Run: headless pygame with SDL's dummy video driver; simulated clock (each Clock.tick advances the game by its frame time, no real sleeping); random seed 0; keys injected as events and as key.get_pressed() state; no mouse input.
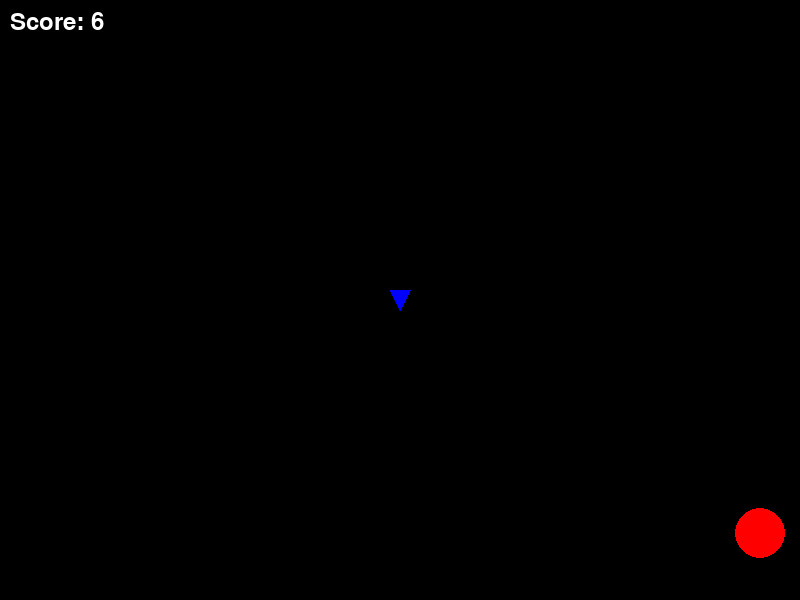
Frame 1 of 4 · flips 1–60 · no input
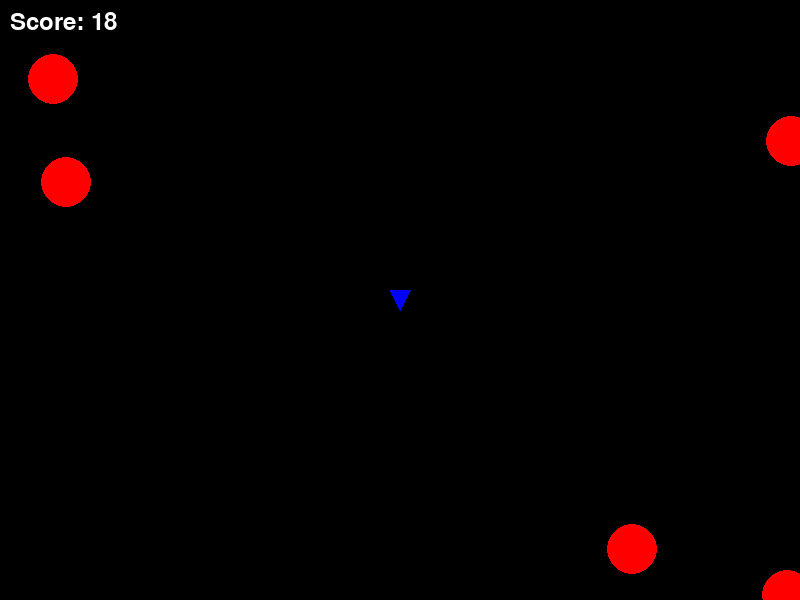
Frame 2 of 4 · flips 61–180 · tapped SPACE, RETURN · held RIGHT (→), D
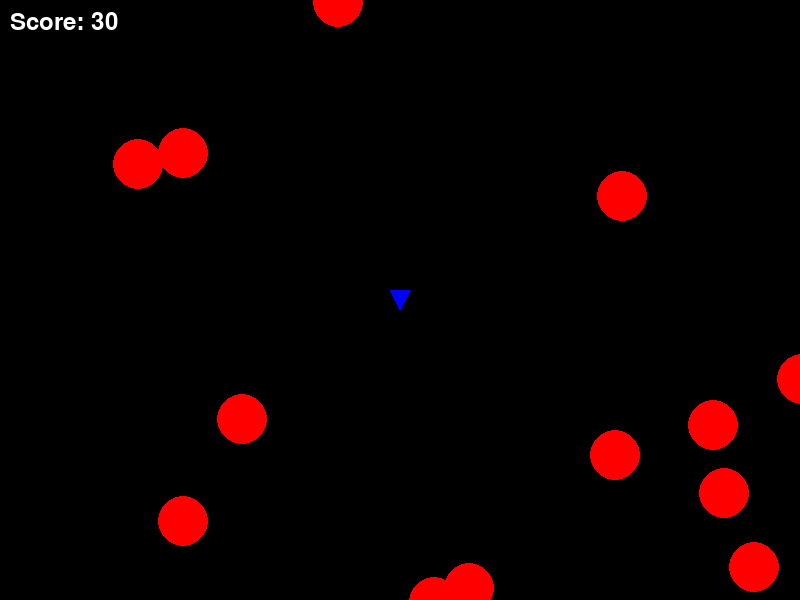
Frame 3 of 4 · flips 181–300 · held DOWN (↓), S
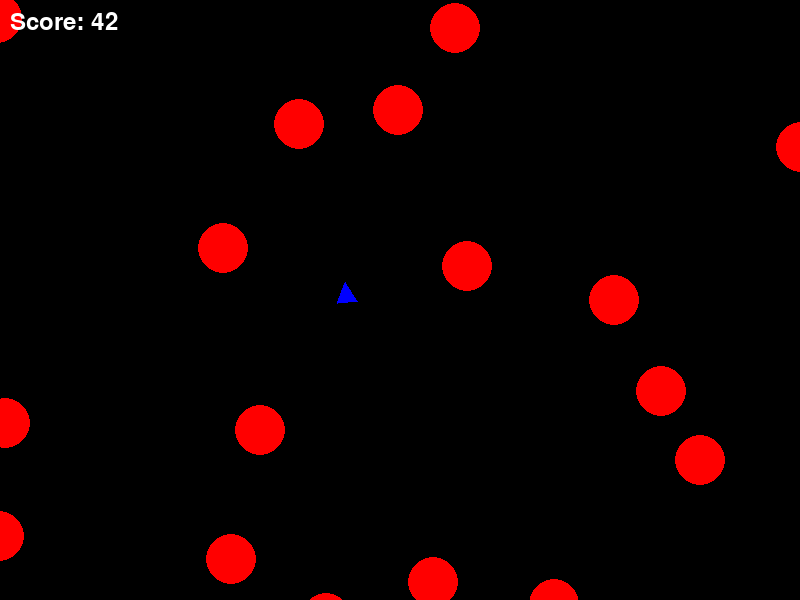
Frame 4 of 4 · flips 301–420 · held LEFT (←), A, UP (↑), W

The pygame program that drew these frames:

import pygame
import random
import math

# Initialize Pygame
pygame.init()

# Constants
WIDTH, HEIGHT = 800, 600
WHITE = (255, 255, 255)
RED = (255, 0, 0)
BLUE = (0, 0, 255)
SPACESHIP_SIZE = 10
METEOR_SIZE = 25
MAX_SPEED = 5
DETECTION_RADIUS = 110
AVOIDANCE_STRENGTH = 0.5
CENTERING_STRENGTH = 0.1

# Set up display
screen = pygame.display.set_mode((WIDTH, HEIGHT))
pygame.display.set_caption("Autopilot Spaceship")

class Spaceship:
    def __init__(self):
        self.x = WIDTH // 2
        self.y = HEIGHT // 2
        self.velocity_x = 0
        self.velocity_y = 0
        self.angle = 0  # New angle attribute
        
    def avoid_meteors(self, meteors):
        avoidance_vector = [0, 0]
        in_danger = False
        
        for meteor in meteors:
            distance = math.hypot(self.x - meteor.x, self.y - meteor.y)
            if distance < DETECTION_RADIUS and distance > 0:
                in_danger = True
                avoidance_vector[0] += (self.x - meteor.x) / distance
                avoidance_vector[1] += (self.y - meteor.y) / distance
                
        # Normalize and apply avoidance
        length = math.hypot(*avoidance_vector)
        if length > 0:
            self.velocity_x += (avoidance_vector[0] / length) * AVOIDANCE_STRENGTH
            self.velocity_y += (avoidance_vector[1] / length) * AVOIDANCE_STRENGTH
            
        # If not in danger, move towards the center of the screen
        if not in_danger:
            center_x = WIDTH / 2
            center_y = HEIGHT / 2
            dx = center_x - self.x
            dy = center_y - self.y
            norm = math.hypot(dx, dy)
            if norm != 0:
                dx /= norm
                dy /= norm
            self.velocity_x += dx * CENTERING_STRENGTH
            self.velocity_y += dy * CENTERING_STRENGTH
            
        # Limit speed
        speed = math.hypot(self.velocity_x, self.velocity_y)
        if speed > MAX_SPEED:
            self.velocity_x = (self.velocity_x / speed) * MAX_SPEED
            self.velocity_y = (self.velocity_y / speed) * MAX_SPEED
            
        # Calculate angle
        if self.velocity_x != 0 or self.velocity_y != 0:
            self.angle = math.degrees(math.atan2(-self.velocity_y, self.velocity_x))
            
        self.x += self.velocity_x
        self.y += self.velocity_y
        
        # Keep within screen bounds
        self.x = max(SPACESHIP_SIZE, min(WIDTH - SPACESHIP_SIZE, self.x))
        self.y = max(SPACESHIP_SIZE, min(HEIGHT - SPACESHIP_SIZE, self.y))
        
    def draw(self):
        # Define the original points of the spaceship
        points = [
            (self.x, self.y + SPACESHIP_SIZE),  # New front of the ship
            (self.x - SPACESHIP_SIZE, self.y - SPACESHIP_SIZE),
            (self.x + SPACESHIP_SIZE, self.y - SPACESHIP_SIZE)
        ]
        
        # Rotate the points
        rotated_points = [
            (
                self.x + (x - self.x) * math.cos(math.radians(self.angle)) - (y - self.y) * math.sin(math.radians(self.angle)),
                self.y + (x - self.x) * math.sin(math.radians(self.angle)) + (y - self.y) * math.cos(math.radians(self.angle))
            )
            for x, y in points
        ]
        
        # Draw the rotated polygon
        pygame.draw.polygon(screen, BLUE, rotated_points)

class Meteor:
    def __init__(self):
        side = random.choice(['left', 'right', 'top', 'bottom'])
        if side == 'left':
            self.x = 0
            self.y = random.randint(0, HEIGHT)
        elif side == 'right':
            self.x = WIDTH
            self.y = random.randint(0, HEIGHT)
        elif side == 'top':
            self.x = random.randint(0, WIDTH)
            self.y = 0
        else:
            self.x = random.randint(0, WIDTH)
            self.y = HEIGHT
            
        angle = random.uniform(0, 2 * math.pi)
        self.speed = random.randint(1, 3)
        self.velocity_x = math.cos(angle) * self.speed
        self.velocity_y = math.sin(angle) * self.speed
        
    def update(self):
        self.x += self.velocity_x
        self.y += self.velocity_y
        
    def draw(self):
        pygame.draw.circle(screen, RED, (int(self.x), int(self.y)), METEOR_SIZE)

def main():
    clock = pygame.time.Clock()
    spaceship = Spaceship()
    meteors = []
    running = True
    score = 0
    font = pygame.font.Font(None, 36)
    
    while running:
        screen.fill((0, 0, 0))
        
        # Spawn meteors
        if random.random() < 0.05:
            meteors.append(Meteor())
            
        # Update and draw meteors
        for meteor in meteors[:]:
            meteor.update()
            meteor.draw()
            
            # Remove off-screen meteors
            if (meteor.x < -METEOR_SIZE or meteor.x > WIDTH + METEOR_SIZE or 
                meteor.y < -METEOR_SIZE or meteor.y > HEIGHT + METEOR_SIZE):
                meteors.remove(meteor)
                
        # Spaceship AI and drawing
        spaceship.avoid_meteors(meteors)
        spaceship.draw()
        
        # Collision detection
        for meteor in meteors:
            distance = math.hypot(spaceship.x - meteor.x, spaceship.y - meteor.y)
            if distance < SPACESHIP_SIZE + METEOR_SIZE:
                running = False
                
        # Update score
        score += 1
        text = font.render(f"Score: {score//10}", True, WHITE)
        screen.blit(text, (10, 10))
        
        # Event handling
        for event in pygame.event.get():
            if event.type == pygame.QUIT:
                running = False
                
        pygame.display.flip()
        clock.tick(60)
        
    # Game over screen
    screen.fill((0, 0, 0))
    text = font.render(f"Game Over! Final Score: {score//10}", True, WHITE)
    screen.blit(text, (WIDTH//2 - 180, HEIGHT//2 - 18))
    pygame.display.flip()
    pygame.time.wait(3000)
    pygame.quit()

if __name__ == "__main__":
    main()
